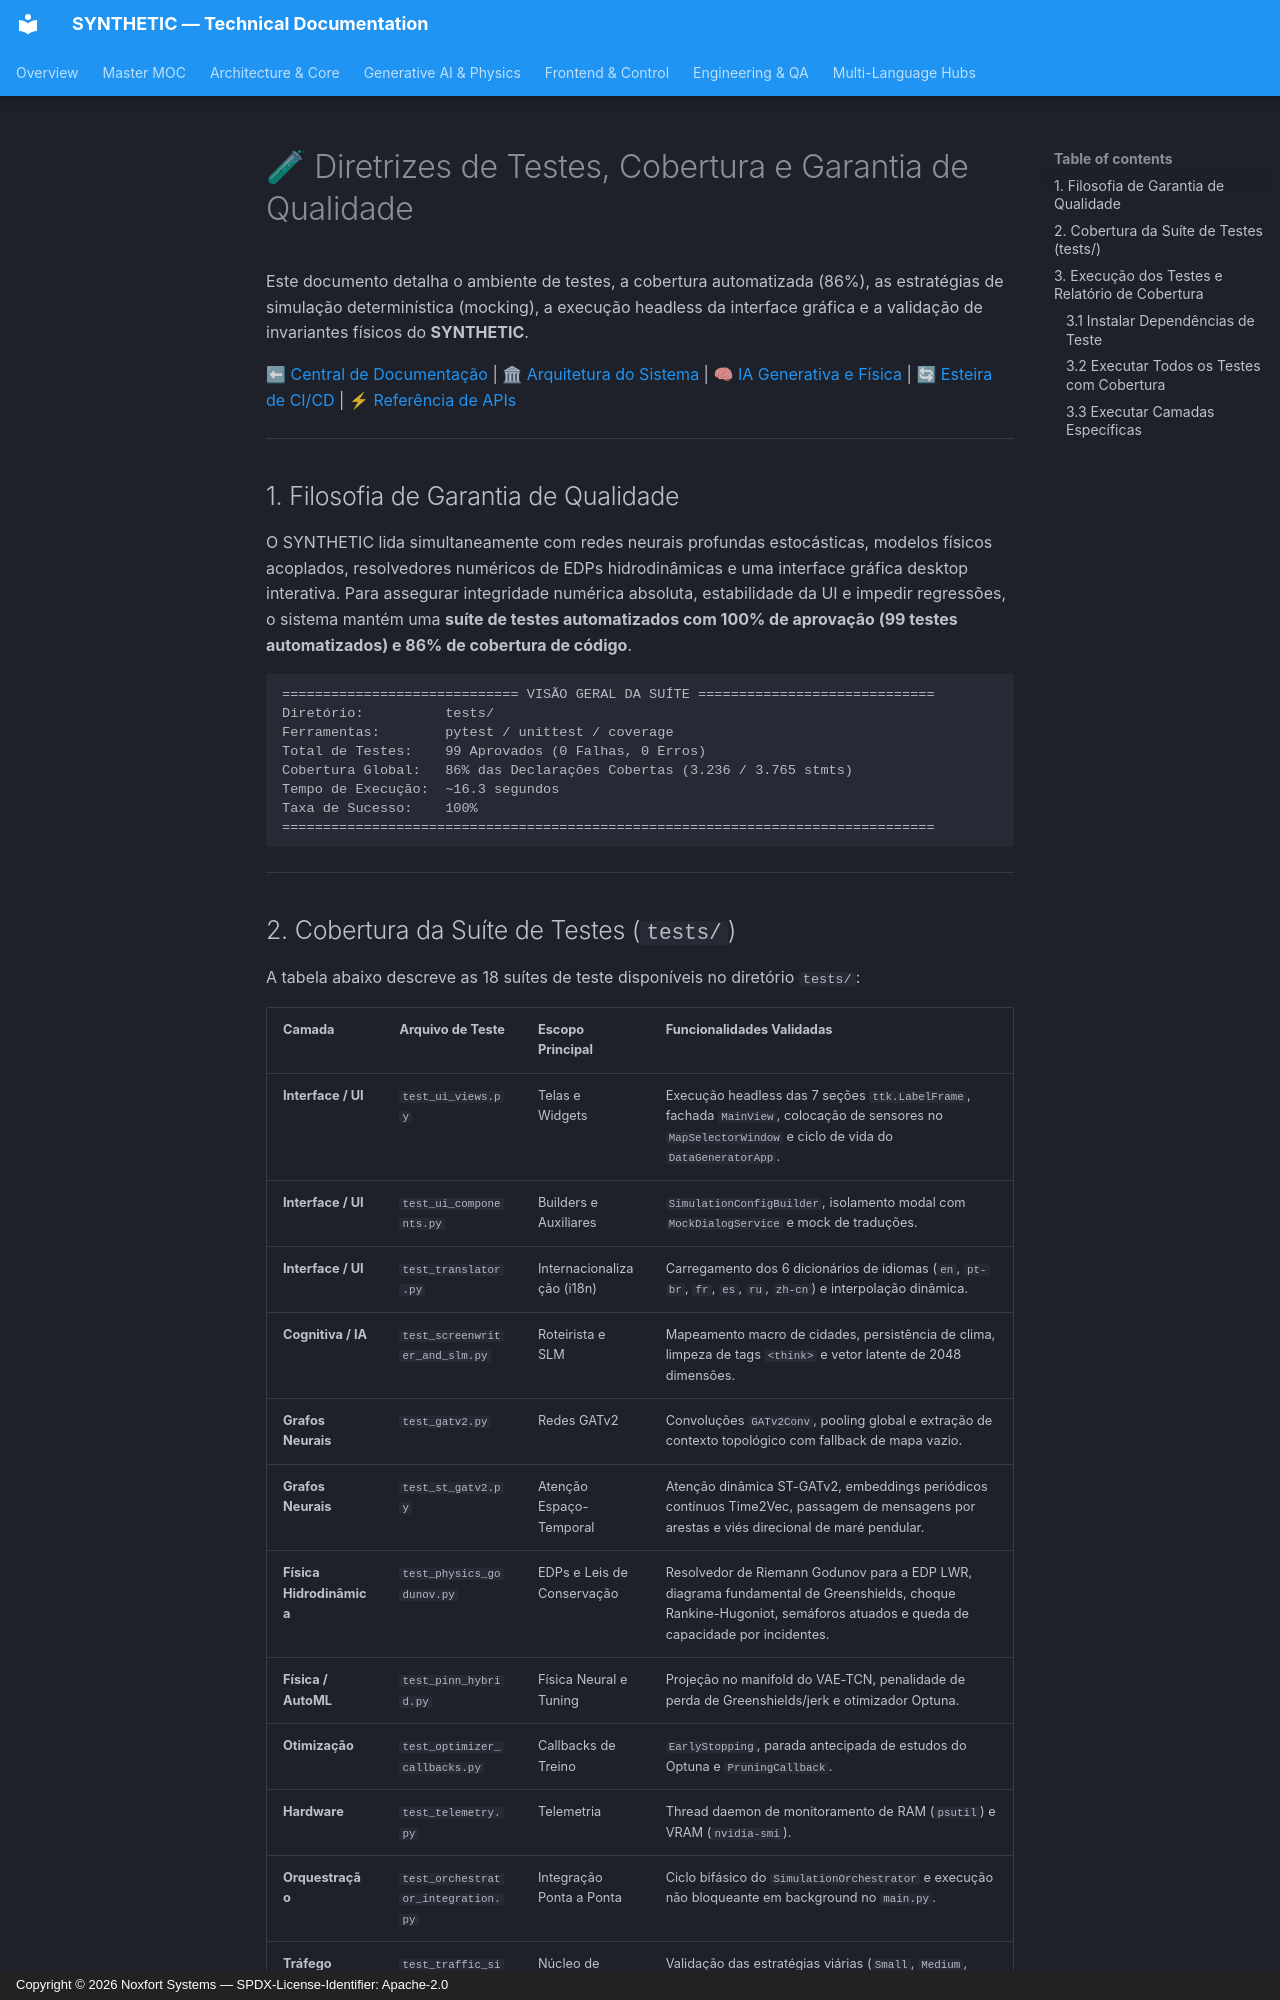

repository: Noxfort-Systems-Brazil/SYNTHETIC · page: pt-br/testing/index.html · generator: mkdocs · copyright: Copyright © 2026 Noxfort Systems — SPDX-License-Identifier: Apache-2.0

<!-- SPDX-FileCopyrightText: 2026 Noxfort Systems <gabriel.moraes@noxfortsystems.com> -->
<!-- SPDX-License-Identifier: Apache-2.0 -->

# 🧪 Diretrizes de Testes, Cobertura e Garantia de Qualidade

Este documento detalha o ambiente de testes, a cobertura automatizada (86%), as estratégias de simulação determinística (mocking), a execução headless da interface gráfica e a validação de invariantes físicos do **SYNTHETIC**.

⬅ [Central de Documentação](README.md) | 🏛 [Arquitetura do Sistema](architecture.md) | 🧠 [IA Generativa e Física](generative_ai_and_physics.md) | 🔄 [Esteira de CI/CD](ci_cd.md) | ⚡ [Referência de APIs](api_reference.md)

---

## 1. Filosofia de Garantia de Qualidade

O SYNTHETIC lida simultaneamente com redes neurais profundas estocásticas, modelos físicos acoplados, resolvedores numéricos de EDPs hidrodinâmicas e uma interface gráfica desktop interativa. Para assegurar integridade numérica absoluta, estabilidade da UI e impedir regressões, o sistema mantém uma **suíte de testes automatizados com 100% de aprovação (99 testes automatizados) e 86% de cobertura de código**.

```text
============================= VISÃO GERAL DA SUÍTE =============================
Diretório:          tests/
Ferramentas:        pytest / unittest / coverage
Total de Testes:    99 Aprovados (0 Falhas, 0 Erros)
Cobertura Global:   86% das Declarações Cobertas (3.236 / 3.765 stmts)
Tempo de Execução:  ~16.3 segundos
Taxa de Sucesso:    100%
================================================================================
```

---
